Image classification data set "dataset_v1_new" (Shinecchi/HairBaldness on GitHub). Class labels (6): bald, balding, healthy, mild thinning, moderate thinning, severe thinning.

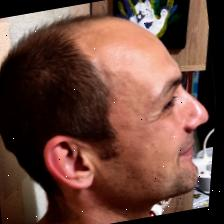
Label: severe thinning

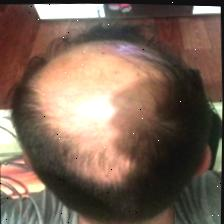
Label: moderate thinning

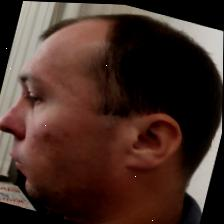
Label: moderate thinning

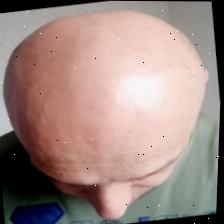
Label: bald

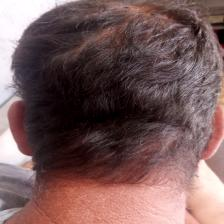
Label: mild thinning

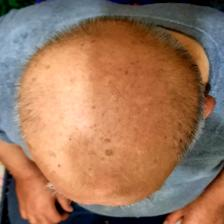
Label: balding
